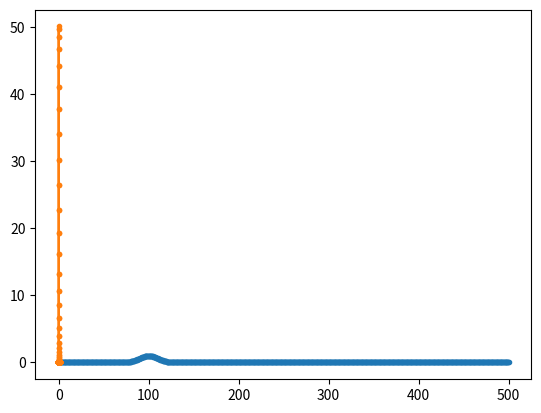

Generate this figure with matplotlib:

#  %%
import numpy as np
import matplotlib.pyplot as plt

# %%
t = np.linspace(0, 500, int(1e3+1))
s0 = 10
t0 = 10*s0

f = np.exp(-(t-t0)**2/(2*s0**2))

# %%
plt.plot(t,f, '.-')


# %%
F = np.fft.fftshift( np.fft.fft(f) )
fq= np.fft.fftshift( np.fft.fftfreq(len(f)) / (t[1]-t[0]) )

plt.plot(fq, np.abs(F), '.-')

# %%
